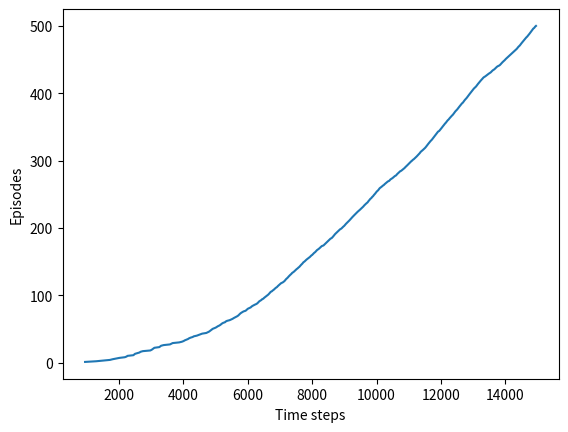

Reproduce this figure in Python. (Note: this script raises an exception after producing the figure.)
#######################################################################
# Copyright (C)                                                       #
# [redacted]
# [redacted]
# Permission given to modify the code as long as you keep this        #
# declaration at the top                                              #
#######################################################################

import numpy as np
import matplotlib
matplotlib.use('Agg')
import matplotlib.pyplot as plt

# world height
WORLD_HEIGHT = 7

# world width
WORLD_WIDTH = 10

# wind strength for each column
WIND = [0, 0, 0, 1, 1, 1, 2, 2, 1, 0]

# possible actions
ACTION_UP = 0
ACTION_DOWN = 1
ACTION_LEFT = 2
ACTION_RIGHT = 3

# probability for exploration
EPSILON = 0.1

# Sarsa step size
ALPHA = 0.5

# reward for each step
REWARD = -1.0

START = [3, 0]
GOAL = [3, 7]
ACTIONS = [ACTION_UP, ACTION_DOWN, ACTION_LEFT, ACTION_RIGHT]

def step(state, action):
    i, j = state
    if action == ACTION_UP:
        return [max(i - 1 - WIND[j], 0), j]
    elif action == ACTION_DOWN:
        return [max(min(i + 1 - WIND[j], WORLD_HEIGHT - 1), 0), j]
    elif action == ACTION_LEFT:
        return [max(i - WIND[j], 0), max(j - 1, 0)]
    elif action == ACTION_RIGHT:
        return [max(i - WIND[j], 0), min(j + 1, WORLD_WIDTH - 1)]
    else:
        assert False

# play for an episode
def episode(q_value):
    # track the total time steps in this episode
    time = 0

    # initialize state
    state = START

    # choose an action based on epsilon-greedy algorithm
    if np.random.binomial(1, EPSILON) == 1:
        action = np.random.choice(ACTIONS)
    else:
        values_ = q_value[state[0], state[1], :]
        action = np.random.choice([action_ for action_, value_ in enumerate(values_) if value_ == np.max(values_)])

    # keep going until get to the goal state
    while state != GOAL:
        next_state = step(state, action)
        if np.random.binomial(1, EPSILON) == 1:
            next_action = np.random.choice(ACTIONS)
        else:
            values_ = q_value[next_state[0], next_state[1], :]
            next_action = np.random.choice([action_ for action_, value_ in enumerate(values_) if value_ == np.max(values_)])

        # Sarsa update
        q_value[state[0], state[1], action] += \
            ALPHA * (REWARD + q_value[next_state[0], next_state[1], next_action] -
                     q_value[state[0], state[1], action])
        state = next_state
        action = next_action
        time += 1
    return time

def figure_6_3():
    q_value = np.zeros((WORLD_HEIGHT, WORLD_WIDTH, 4))
    episode_limit = 500

    steps = [episode(q_value) for _ in range(episode_limit)]
    steps = np.add.accumulate(steps)

    plt.plot(steps, np.arange(1, len(steps) + 1))
    plt.xlabel('Time steps')
    plt.ylabel('Episodes')

    plt.savefig('../images/figure_6_3.png')
    plt.close()

    # display the optimal policy
    optimal_policy = []
    for i in range(0, WORLD_HEIGHT):
        optimal_policy.append([])
        for j in range(0, WORLD_WIDTH):
            if [i, j] == GOAL:
                optimal_policy[-1].append('G')
                continue
            bestAction = np.argmax(q_value[i, j, :])
            if bestAction == ACTION_UP:
                optimal_policy[-1].append('U')
            elif bestAction == ACTION_DOWN:
                optimal_policy[-1].append('D')
            elif bestAction == ACTION_LEFT:
                optimal_policy[-1].append('L')
            elif bestAction == ACTION_RIGHT:
                optimal_policy[-1].append('R')
    print('Optimal policy is:')
    for row in optimal_policy:
        print(row)
    print(f'Wind strength for each column:\n{[str(w) for w in WIND]}')

if __name__ == '__main__':
    figure_6_3()

